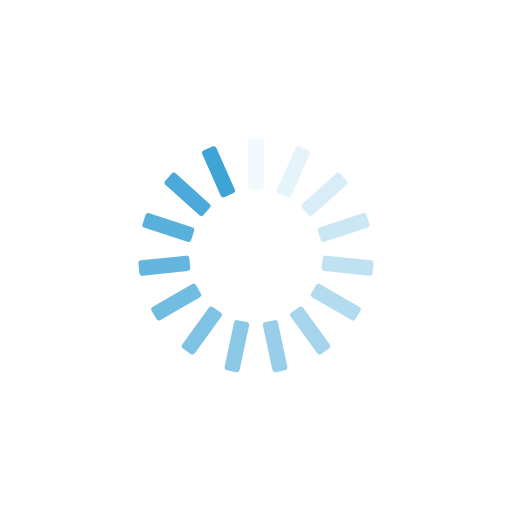
t = 0.00 s
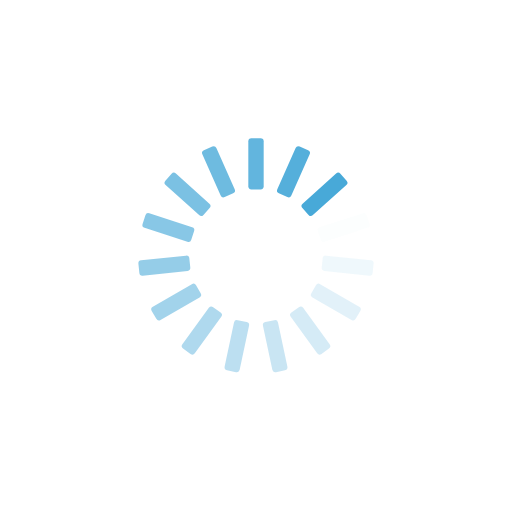
t = 0.49 s
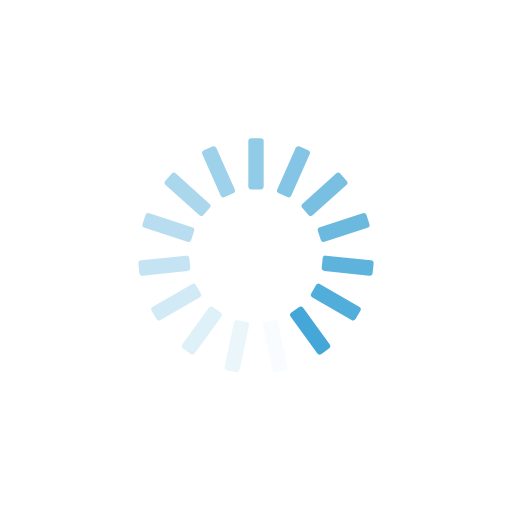
t = 0.98 s
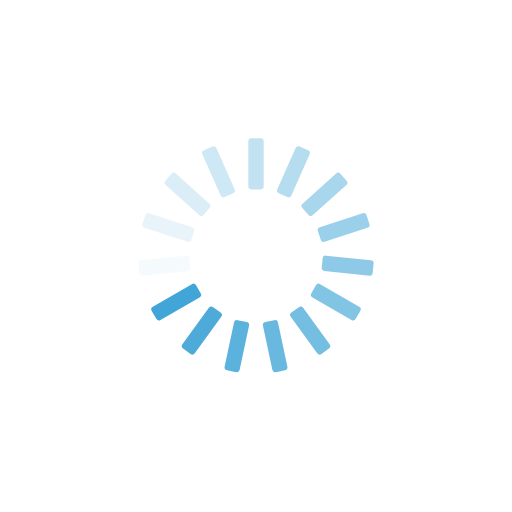
t = 1.47 s

The animated SVG that drew these frames (rendered in a browser with its animation timeline set to each time). Animation: 15 SMIL elements (animate=15); one cycle of 1.96 s, repeats indefinitely.

<?xml version="1.0" encoding="utf-8"?>
<svg xmlns="http://www.w3.org/2000/svg" xmlns:xlink="http://www.w3.org/1999/xlink" style="margin: auto; background: rgba(255, 255, 255, 0); display: block; shape-rendering: auto;" width="200px" height="200px" viewBox="0 0 100 100" preserveAspectRatio="xMidYMid">
<g transform="rotate(0 50 50)">
  <rect x="48.5" y="27" rx="0.6" ry="0.6" width="3" height="10" fill="#3ea4d6">
    <animate attributeName="opacity" values="1;0" keyTimes="0;1" dur="1.9607843137254901s" begin="-1.8300653594771241s" repeatCount="indefinite"></animate>
  </rect>
</g><g transform="rotate(24 50 50)">
  <rect x="48.5" y="27" rx="0.6" ry="0.6" width="3" height="10" fill="#3ea4d6">
    <animate attributeName="opacity" values="1;0" keyTimes="0;1" dur="1.9607843137254901s" begin="-1.6993464052287581s" repeatCount="indefinite"></animate>
  </rect>
</g><g transform="rotate(48 50 50)">
  <rect x="48.5" y="27" rx="0.6" ry="0.6" width="3" height="10" fill="#3ea4d6">
    <animate attributeName="opacity" values="1;0" keyTimes="0;1" dur="1.9607843137254901s" begin="-1.5686274509803921s" repeatCount="indefinite"></animate>
  </rect>
</g><g transform="rotate(72 50 50)">
  <rect x="48.5" y="27" rx="0.6" ry="0.6" width="3" height="10" fill="#3ea4d6">
    <animate attributeName="opacity" values="1;0" keyTimes="0;1" dur="1.9607843137254901s" begin="-1.4379084967320261s" repeatCount="indefinite"></animate>
  </rect>
</g><g transform="rotate(96 50 50)">
  <rect x="48.5" y="27" rx="0.6" ry="0.6" width="3" height="10" fill="#3ea4d6">
    <animate attributeName="opacity" values="1;0" keyTimes="0;1" dur="1.9607843137254901s" begin="-1.3071895424836601s" repeatCount="indefinite"></animate>
  </rect>
</g><g transform="rotate(120 50 50)">
  <rect x="48.5" y="27" rx="0.6" ry="0.6" width="3" height="10" fill="#3ea4d6">
    <animate attributeName="opacity" values="1;0" keyTimes="0;1" dur="1.9607843137254901s" begin="-1.1764705882352942s" repeatCount="indefinite"></animate>
  </rect>
</g><g transform="rotate(144 50 50)">
  <rect x="48.5" y="27" rx="0.6" ry="0.6" width="3" height="10" fill="#3ea4d6">
    <animate attributeName="opacity" values="1;0" keyTimes="0;1" dur="1.9607843137254901s" begin="-1.0457516339869282s" repeatCount="indefinite"></animate>
  </rect>
</g><g transform="rotate(168 50 50)">
  <rect x="48.5" y="27" rx="0.6" ry="0.6" width="3" height="10" fill="#3ea4d6">
    <animate attributeName="opacity" values="1;0" keyTimes="0;1" dur="1.9607843137254901s" begin="-0.9150326797385621s" repeatCount="indefinite"></animate>
  </rect>
</g><g transform="rotate(192 50 50)">
  <rect x="48.5" y="27" rx="0.6" ry="0.6" width="3" height="10" fill="#3ea4d6">
    <animate attributeName="opacity" values="1;0" keyTimes="0;1" dur="1.9607843137254901s" begin="-0.7843137254901961s" repeatCount="indefinite"></animate>
  </rect>
</g><g transform="rotate(216 50 50)">
  <rect x="48.5" y="27" rx="0.6" ry="0.6" width="3" height="10" fill="#3ea4d6">
    <animate attributeName="opacity" values="1;0" keyTimes="0;1" dur="1.9607843137254901s" begin="-0.6535947712418301s" repeatCount="indefinite"></animate>
  </rect>
</g><g transform="rotate(240 50 50)">
  <rect x="48.5" y="27" rx="0.6" ry="0.6" width="3" height="10" fill="#3ea4d6">
    <animate attributeName="opacity" values="1;0" keyTimes="0;1" dur="1.9607843137254901s" begin="-0.5228758169934641s" repeatCount="indefinite"></animate>
  </rect>
</g><g transform="rotate(264 50 50)">
  <rect x="48.5" y="27" rx="0.6" ry="0.6" width="3" height="10" fill="#3ea4d6">
    <animate attributeName="opacity" values="1;0" keyTimes="0;1" dur="1.9607843137254901s" begin="-0.39215686274509803s" repeatCount="indefinite"></animate>
  </rect>
</g><g transform="rotate(288 50 50)">
  <rect x="48.5" y="27" rx="0.6" ry="0.6" width="3" height="10" fill="#3ea4d6">
    <animate attributeName="opacity" values="1;0" keyTimes="0;1" dur="1.9607843137254901s" begin="-0.26143790849673204s" repeatCount="indefinite"></animate>
  </rect>
</g><g transform="rotate(312 50 50)">
  <rect x="48.5" y="27" rx="0.6" ry="0.6" width="3" height="10" fill="#3ea4d6">
    <animate attributeName="opacity" values="1;0" keyTimes="0;1" dur="1.9607843137254901s" begin="-0.13071895424836602s" repeatCount="indefinite"></animate>
  </rect>
</g><g transform="rotate(336 50 50)">
  <rect x="48.5" y="27" rx="0.6" ry="0.6" width="3" height="10" fill="#3ea4d6">
    <animate attributeName="opacity" values="1;0" keyTimes="0;1" dur="1.9607843137254901s" begin="0s" repeatCount="indefinite"></animate>
  </rect>
</g>
<!-- [ldio] generated by https://loading.io/ --></svg>